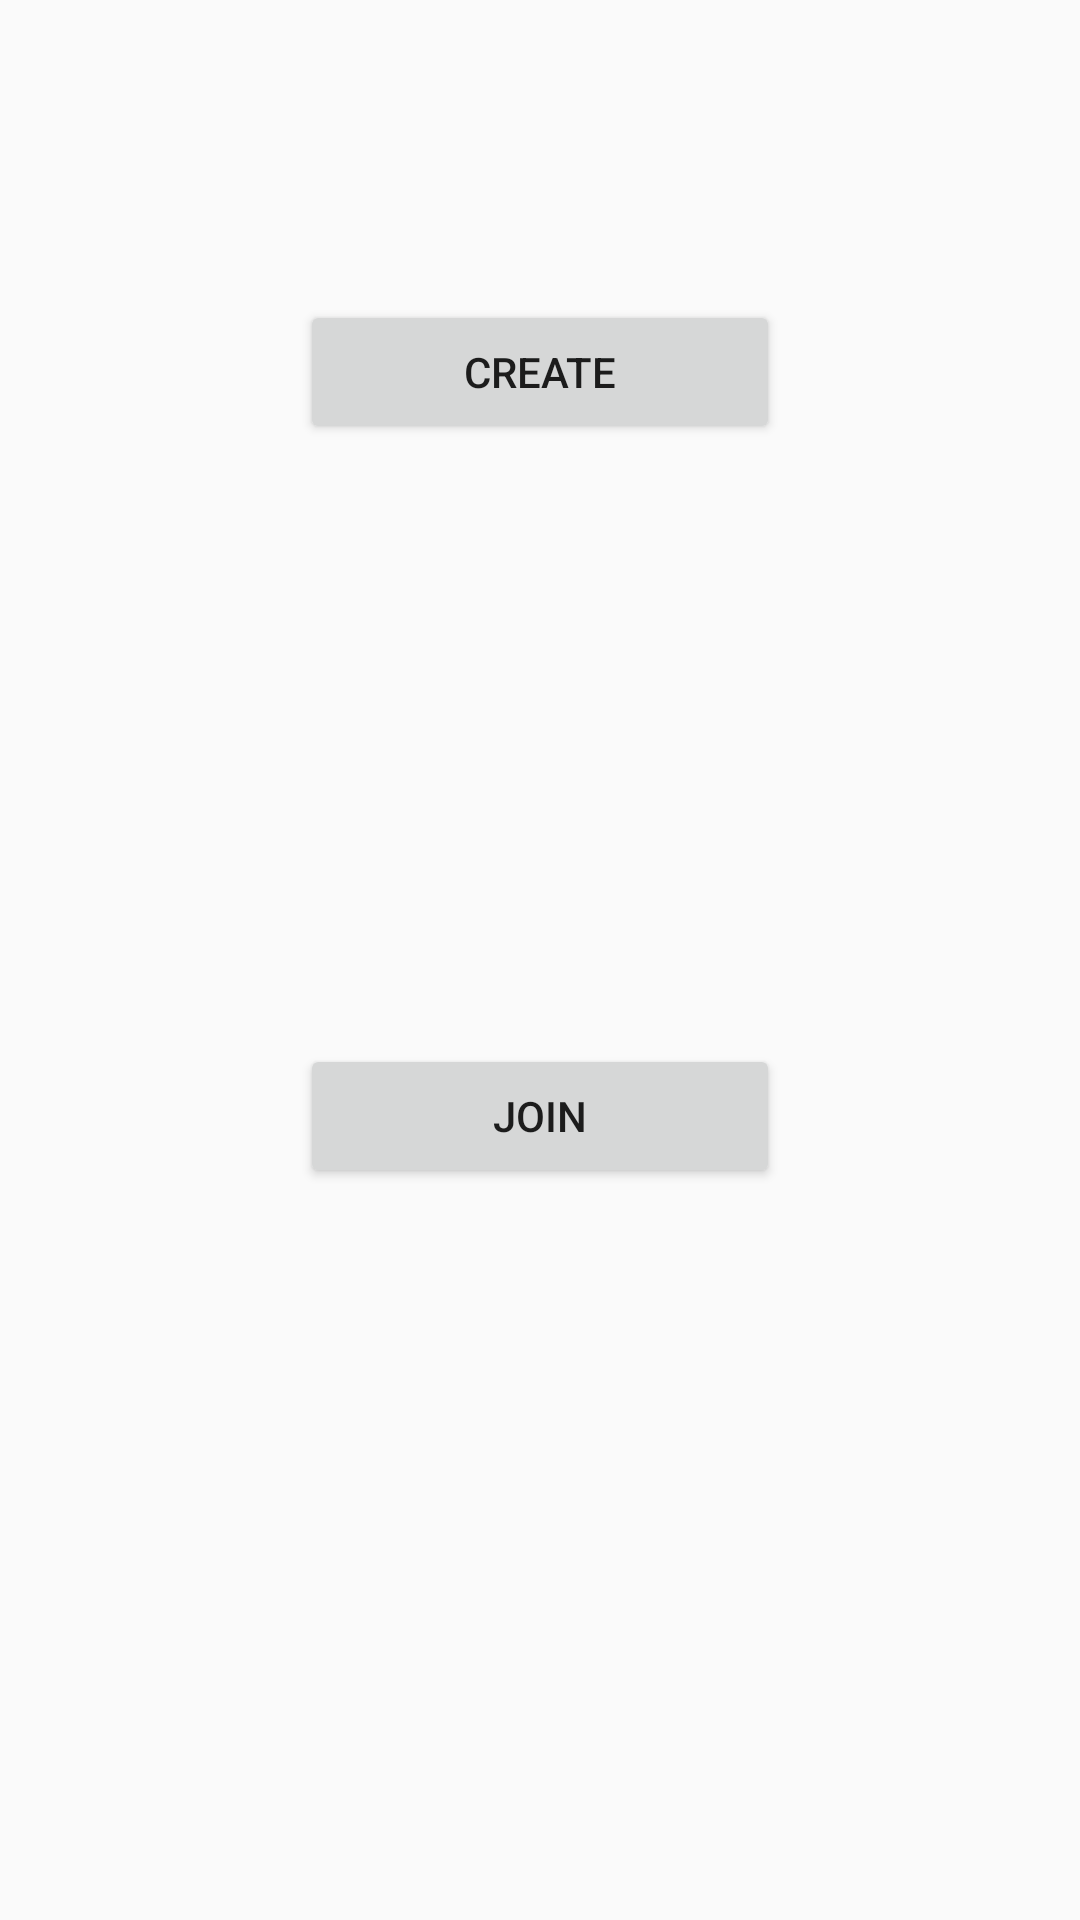

Android layout source for this screen:
<!-- AndroidManifest.xml: application theme AppTheme -->
<!-- res/layout/activity_main_menu.xml -->
<?xml version="1.0" encoding="utf-8"?>

<LinearLayout xmlns:android="http://schemas.android.com/apk/res/android"
    xmlns:app="http://schemas.android.com/apk/res-auto"
    xmlns:tools="http://schemas.android.com/tools"
    android:layout_width="match_parent"
    android:layout_height="match_parent"
    android:orientation="vertical"
    tools:context=".MainMenu">

    <Button
        android:layout_width="match_parent"
        android:layout_height="wrap_content"
        android:layout_margin="100dp"
        android:onClick="CreateGroup"
        android:text="Create" />

    <Button
        android:layout_width="match_parent"
        android:layout_height="wrap_content"
        android:layout_margin="100dp"
        android:onClick="JoinGroup"
        android:text="Join" />
</LinearLayout>
<!-- resources referenced by this layout -->
<resources>
  <style name="AppTheme" parent="Theme.AppCompat.Light.DarkActionBar">
          
          <item name="colorPrimary">@color/colorPrimary</item>
          <item name="colorPrimaryDark">@color/colorPrimaryDark</item>
          <item name="colorAccent">@color/colorAccent</item>
      </style>
  <color name="colorPrimary">#6200EE</color>
  <color name="colorPrimaryDark">#3700B3</color>
  <color name="colorAccent">#03DAC5</color>
</resources>
